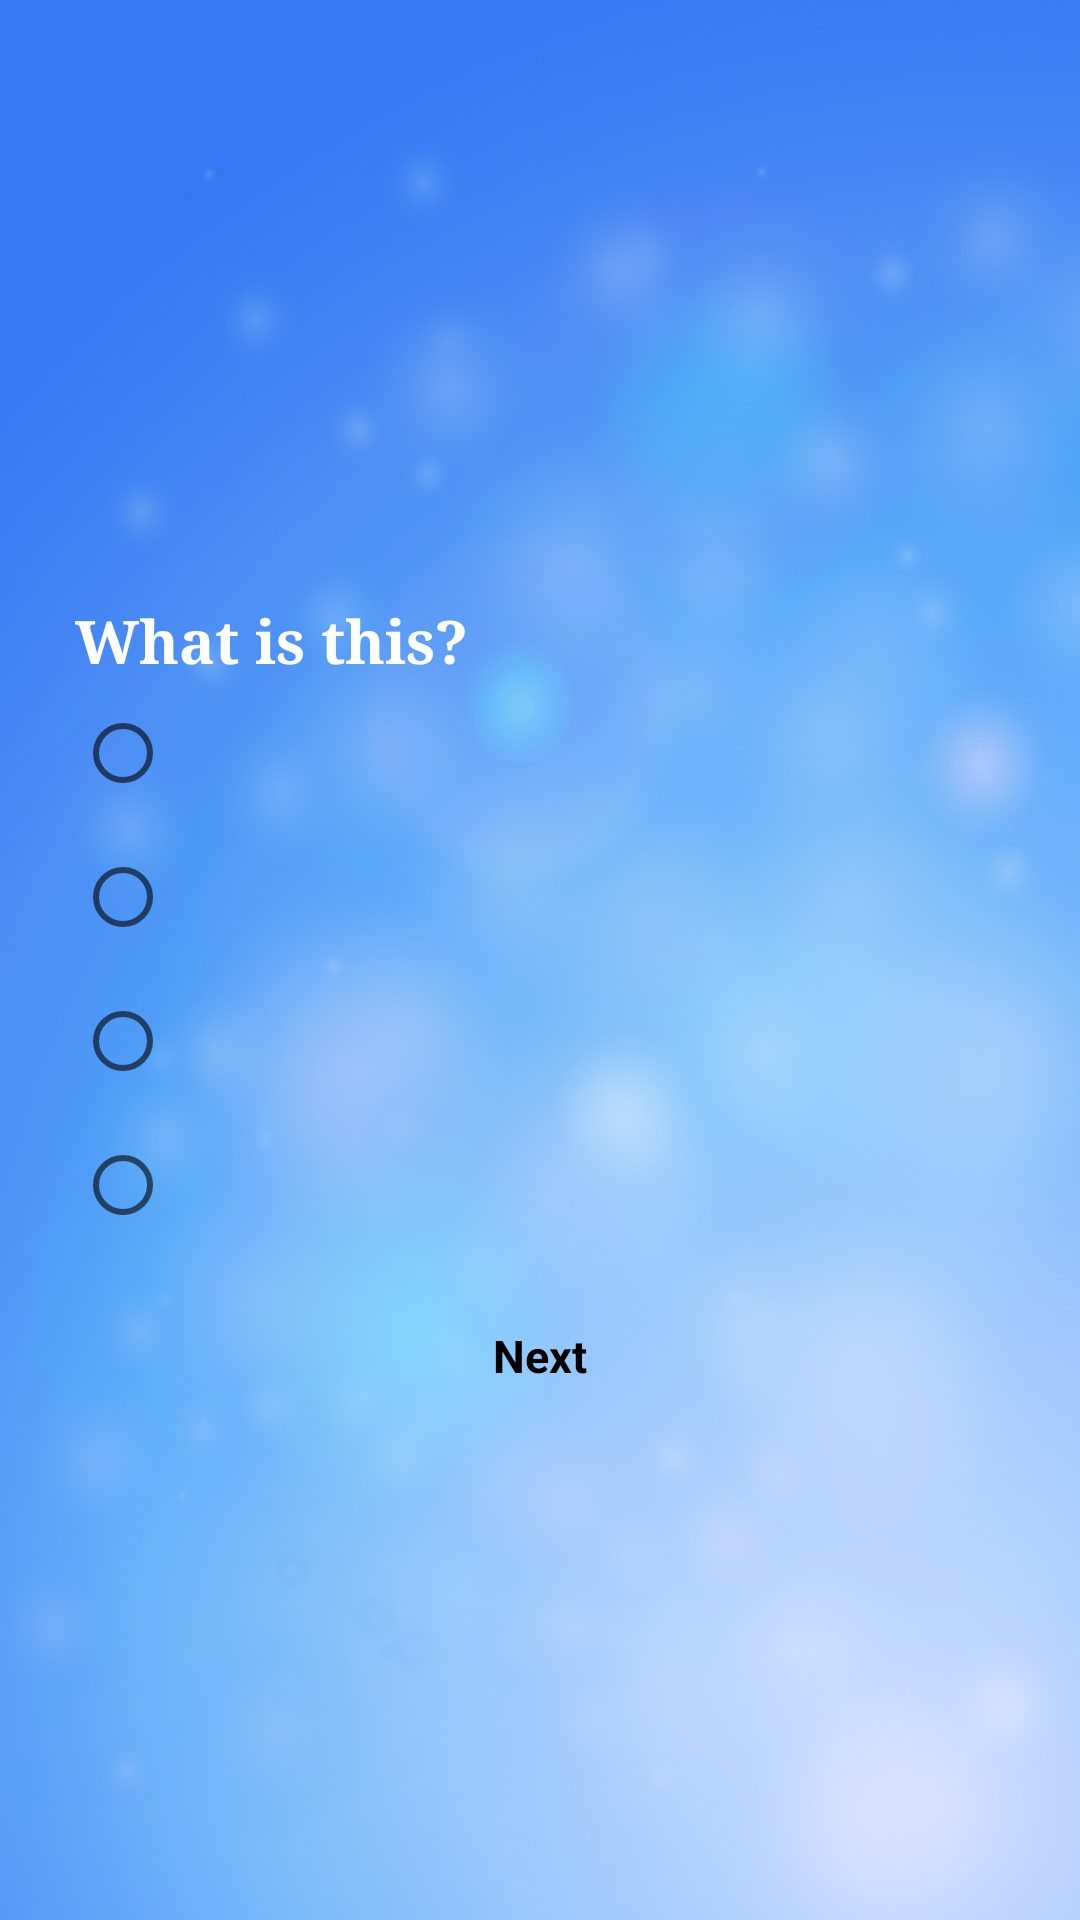

Here is an Android app screen rendered from its layout file. Give the layout XML and the strings, colors and styles it references.
<!-- AndroidManifest.xml: fallback theme Theme.MaterialComponents.DayNight.NoActionBar -->
<!-- res/layout/activity_play_games.xml -->
<?xml version="1.0" encoding="utf-8"?>

<LinearLayout xmlns:android="http://schemas.android.com/apk/res/android"
    android:layout_width="fill_parent"
    android:layout_height="fill_parent"
    android:orientation="vertical" >  

    
	<ViewStub android:id="@+id/vsHeader" 
	    android:inflatedId="@+id/header" 
		android:layout_width="fill_parent" 
		android:layout_height="50dip" 
		android:layout="@layout/header" />

	<ScrollView android:layout_width="fill_parent"
	    android:layout_height="0dip"
	    android:layout_weight="1"
	    android:padding="15dip"
		android:background="@drawable/bg">
	<LinearLayout android:orientation="vertical"
	    android:layout_width="fill_parent"
	    android:layout_height="wrap_content"
	    android:gravity="center_vertical" >
		<ImageView android:layout_width="180dip"
	      	android:layout_height="180dip"
	      	android:layout_marginLeft="10dip"
	      	android:layout_marginRight="10dip"
	      	android:layout_gravity="center_horizontal"
	      	android:contentDescription="@string/action_settings"
	      	android:id="@+id/txtImage" />
		
		<TextView android:textSize="@dimen/big_text"
	      	android:layout_width="wrap_content"
	      	android:layout_height="wrap_content"
	      	android:textColor="#FFF"
	      	android:paddingTop="5dip"
	      	android:paddingLeft="10dip"
	      	android:paddingRight="10dip"
	      	android:textStyle="bold"
	      	android:typeface="serif"
	      	android:text="@string/question" />
		
		<RadioGroup android:id="@+id/radioAnswerGroup"
	        android:layout_width="wrap_content"
	        android:layout_height="wrap_content"
	      	android:paddingLeft="10dip" >
	
	        <RadioButton android:id="@+id/choiseA"
	            android:layout_width="wrap_content"
	            android:layout_height="wrap_content" />
	
	        <RadioButton android:id="@+id/choiseB"
	            android:layout_width="wrap_content"
	            android:layout_height="wrap_content" />
	        
	        <RadioButton android:id="@+id/choiseC"
	            android:layout_width="wrap_content"
	            android:layout_height="wrap_content" />
	
	        <RadioButton android:id="@+id/choiseD"
	            android:layout_width="wrap_content"
	            android:layout_height="wrap_content" />
	
	    </RadioGroup>
		
	    <Button style="@style/btnStyleSeagull" android:text="@string/next" 
	      	android:layout_marginTop="10dip"
	        android:onClick="btnAnswerClick"/>
	</LinearLayout>
	</ScrollView>
	
</LinearLayout>
<!-- res/layout/header.xml (included above) -->
<?xml version="1.0" encoding="utf-8"?>
<RelativeLayout xmlns:android="http://schemas.android.com/apk/res/android"
    android:layout_width="fill_parent"
    android:layout_height="50dip"
    android:background="@drawable/menubar" >

    <LinearLayout android:id="@+id/panelIconLeft"
        android:layout_width="wrap_content"
        android:layout_height="wrap_content"
        android:layout_alignParentLeft="true"
        android:layout_marginLeft="7dp"
        android:layout_marginTop="9dip" >
		<Button android:id="@+id/btnHome"
            android:layout_width="58dip"
            android:layout_height="30dip"
            android:background="@drawable/btn_home"
            android:onClick="btnHomeClick"
            android:text="@string/home"
            android:paddingLeft="5dip"
            android:textColor="#FFF"
            android:typeface="serif"
            android:textSize="@dimen/small_text"
            android:textStyle="bold" />
    </LinearLayout>

    <TextView android:id="@+id/txtHeading"
        style="@style/heading_text"
        android:layout_width="fill_parent"
        android:layout_height="wrap_content"
        android:layout_marginLeft="5dp"
        android:layout_marginRight="5dp"
        android:layout_toLeftOf="@+id/panelIconRight"
        android:layout_toRightOf="@id/panelIconLeft"
        android:layout_marginTop="9dip"
        android:ellipsize="marquee"
        android:focusable="true"
        android:focusableInTouchMode="true"
        android:gravity="center"
        android:marqueeRepeatLimit="marquee_forever"
        android:singleLine="true"
        android:text="@string/HomeActivityTitle"
        android:typeface="serif"
        android:textColor="@android:color/white" />

    <LinearLayout android:id="@+id/panelIconRight"
        android:layout_width="wrap_content"
        android:layout_height="wrap_content"
        android:layout_alignParentRight="true"
        android:layout_marginRight="7dip"  
        android:layout_marginTop="9dip" > 
		<Button android:id="@+id/btnFeedback"
            android:layout_width="58dip"
            android:layout_height="30dip"
            android:background="@drawable/btn_logout"
            android:onClick="btnFeedbackClick"
            android:text="@string/exit"
            android:textColor="#FFF"
            android:typeface="serif"
            android:textSize="@dimen/small_text"
            android:textStyle="bold" />
    </LinearLayout>
</RelativeLayout>
<!-- resources referenced by this layout -->
<resources>
  <dimen name="big_text">20dp</dimen>
  <dimen name="small_text">11dp</dimen>
  <!-- drawable bg: png bitmap (drawable, 446225 bytes) -->
  <!-- drawable btn_home (drawable) -->
  <selector xmlns:android="http://schemas.android.com/apk/res/android">
      <item android:drawable="@drawable/back_btn"
          android:state_focused="true"
          android:state_pressed="true" />
      <item android:drawable="@drawable/back_btn_pressed"
          android:state_focused="false"
          android:state_pressed="true" />
      <item android:drawable="@drawable/back_btn" android:state_focused="true" />
      <item android:drawable="@drawable/back_btn"
          android:state_focused="false"
          android:state_pressed="false" />
  </selector>
  <!-- drawable btn_logout (drawable) -->
  <selector xmlns:android="http://schemas.android.com/apk/res/android">
      <item android:drawable="@drawable/exit_btn"
          android:state_focused="true"
          android:state_pressed="true" />
      <item android:drawable="@drawable/exit_btn_pressed"
          android:state_focused="false"
          android:state_pressed="true" />
      <item android:drawable="@drawable/exit_btn" android:state_focused="true" />
      <item android:drawable="@drawable/exit_btn"
          android:state_focused="false"
          android:state_pressed="false" />
  </selector>
  <string name="HomeActivityTitle">My Picture Dictionary</string>
  <string name="action_settings">Settings</string>
  <string name="exit">Exit</string>
  <string name="home">Home</string>
  <string name="next">Next</string>
  <string name="question">What is this?</string>
  <style name="btnStyleSeagull" parent="@android:style/Widget.Button">
  	    <item name="android:layout_width">match_parent</item>
  		<item name="android:layout_height">46dp</item>
  		<item name="android:textSize">15sp</item>
         	<item name="android:textStyle">bold</item>
         	<item name="android:textColor">#000</item>
         	<item name="android:gravity">center</item>
         	<item name="android:background">@drawable/custom_btn_seagull</item>
         	<item name="android:padding">10dip</item>
         	<item name="android:layout_marginLeft">20dp</item>
  	   	<item name="android:layout_marginRight">20dp</item>
     	</style>
  <style name="heading_text">
  		<item name="android:textColor">#fff</item>
  		<item name="android:textStyle">bold</item>
  		<item name="android:textSize">19sp</item>
  	</style>
  <!-- drawable back_btn_pressed: png bitmap (drawable, 4617 bytes) -->
  <!-- drawable exit_btn_pressed: png bitmap (drawable, 3969 bytes) -->
</resources>
